Run: headless pygame with SDL's dummy video driver; simulated clock (each Clock.tick advances the game by its frame time, no real sleeping); random seed 0; keys injected as events and as key.get_pressed() state; no mouse input.
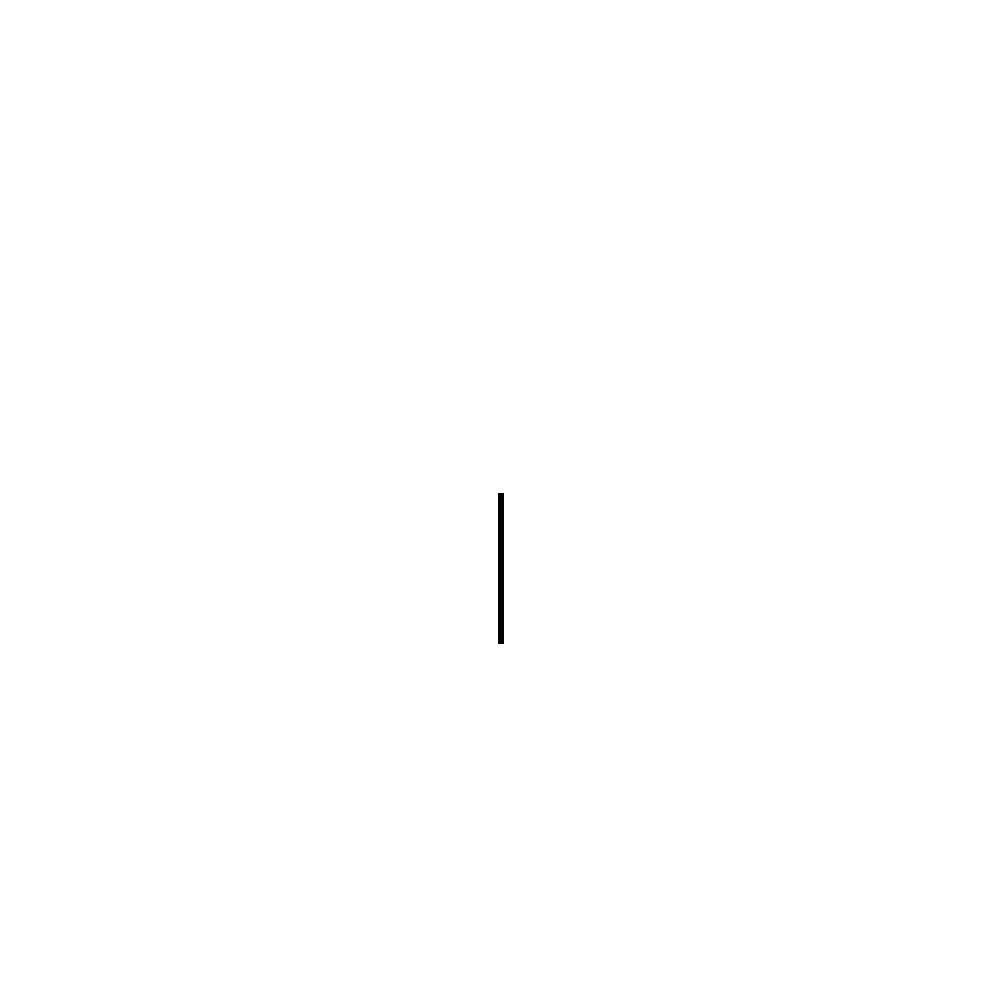
Frame 1 of 4 · flips 1–60 · no input
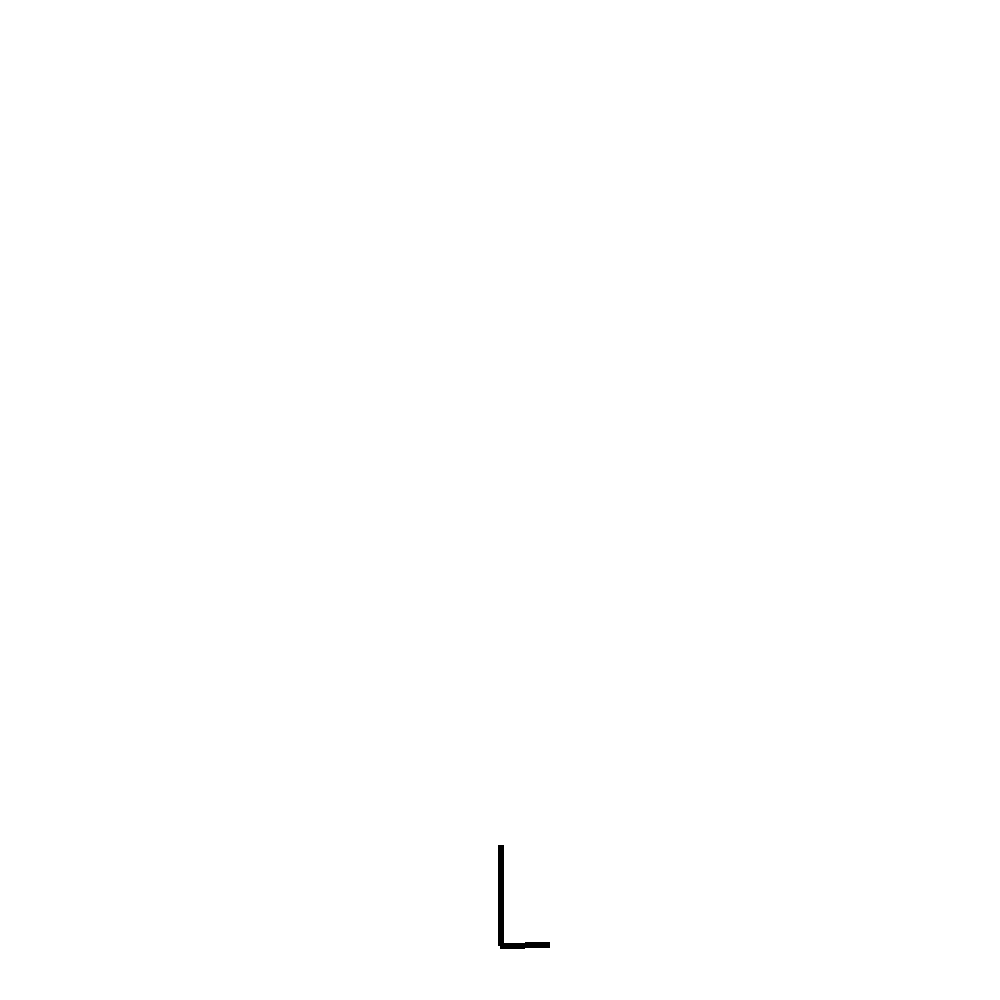
Frame 2 of 4 · flips 61–180 · tapped SPACE, RETURN · held RIGHT (→), D
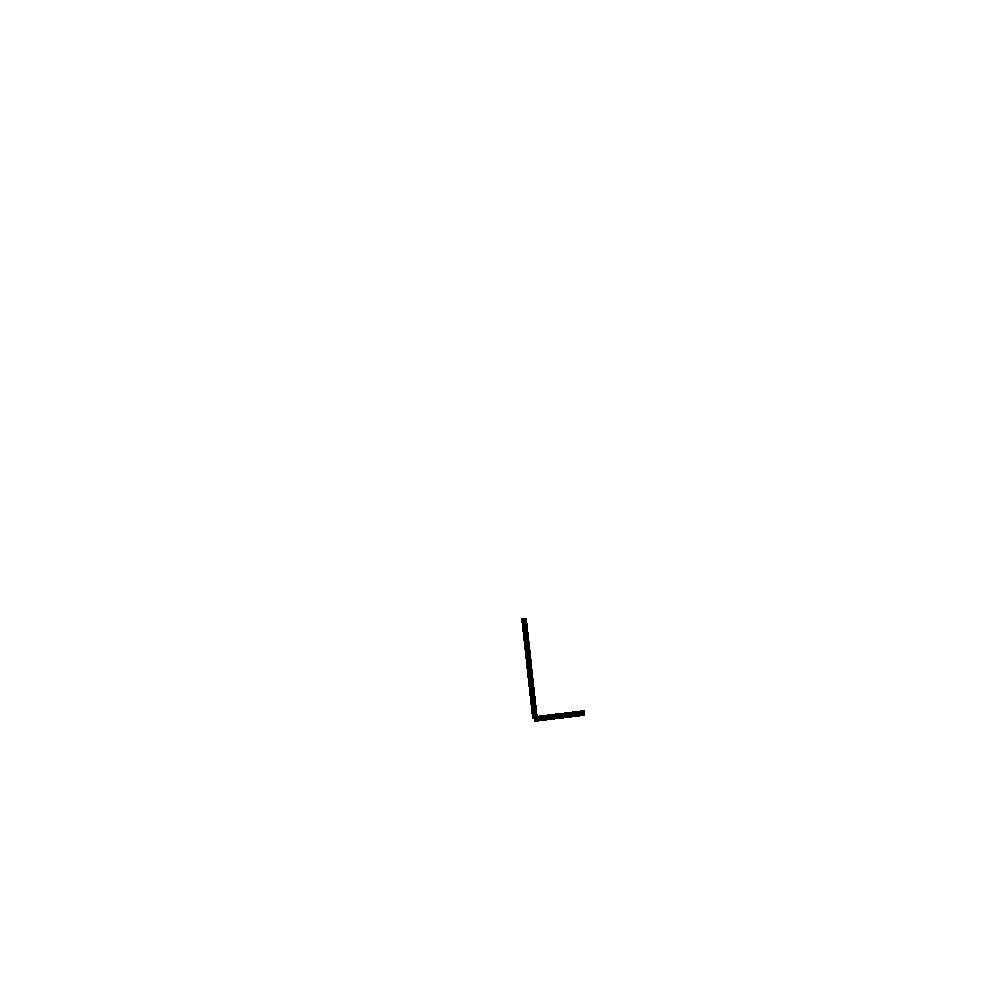
Frame 3 of 4 · flips 181–300 · held DOWN (↓), S
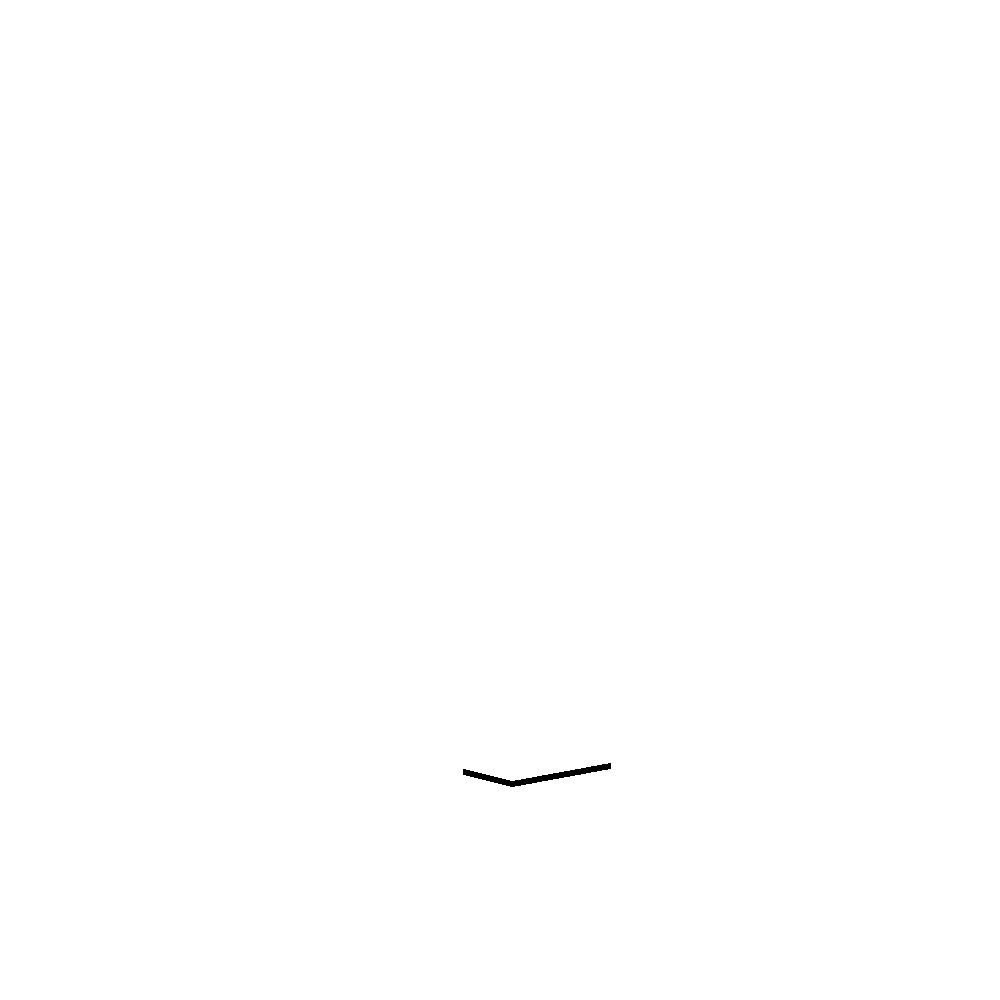
Frame 4 of 4 · flips 301–420 · held LEFT (←), A, UP (↑), W

The pygame program that drew these frames:

import pygame, sys, numpy
from pygame.locals import *

pygame.init()
FPS = 60
fpsClock = pygame.time.Clock()

DISPLAYSURF = pygame.display.set_mode((1000,1000),0,32)
pygame.display.set_caption("2D flight controller")

BLACK = (0,0,0)
WHITE = (255,255,255)

DISPLAYSURF.fill(WHITE)

def rotation(vector_in, angle_in):
    c,s = numpy.cos(angle_in), numpy.sin(angle_in)
    R = numpy.array(((c,-s),(s,c)))
    return R.dot(vector_in)


def draw_ship(position_in, angle_in, angle_gimbal_in): 
    body = numpy.array([0,50])
    middle = numpy.array([500,500])
    top = position_in - rotation(body, angle_in) + middle
    bottom = position_in + rotation(body, angle_in) + middle
    gimbal_bottom = bottom + rotation(body, angle_in + angle_gimbal_in)

    pygame.draw.line(DISPLAYSURF, BLACK, tuple(map(int,top)),tuple(map(int,bottom)),6)     
    pygame.draw.line(DISPLAYSURF, BLACK, tuple(map(int,bottom)),tuple(map(int,gimbal_bottom)),6) 

class MYSHIP:
    # test all features
    def __init__(self):
        self.weight = 0.1 # normalized
        self.length = 0.1 # normalized

        self.position = numpy.array([0,0],dtype=float)
        self.velocity = numpy.array([0,0],dtype=float)

        self.angle = 0 # rad
        self.rotation_speed = 0 # rad/s

        self.thrust = 0 # between 0 and 1
        self.throttle = 0 
        self.gimbal_angle = 0 # rad
        self.gimbal_speed = 0

    def acceleration(self): 
        F = numpy.array([0,1])*self.thrust
        gravity = numpy.array([0,-9.81],dtype=float)
        # gravity = numpy.array([0,0],dtype=float)
        accel = self.weight*rotation(F, self.angle + self.gimbal_angle)/self.weight
        return (accel + gravity)*9

    def torque(self):
        # simpler since 2D, cross product does not exist
        return numpy.sin(-self.gimbal_angle)/self.weight*self.length*self.thrust

    def time_step(self, step_size):
        self.position += self.velocity*step_size
        self.velocity += self.acceleration()*step_size

        self.angle += self.rotation_speed*step_size
        self.rotation_speed += self.torque()*step_size

        self.box_adjust()

        self.gimbal_angle += self.gimbal_speed*step_size
        self.thrust += self.throttle*step_size

    def box_adjust(self): 
        if self.position[0] > 450:
            self.position[0] -= 900
        elif self.position[0] < -450:
            self.position[0] += 900

        if self.position[1] > 450:
            self.position[1] -= 900
        elif self.position[1] < -450:
            self.position[1] += 900

        if self.angle > numpy.pi:
            self.angle -= 2*numpy.pi
        elif self.angle < numpy.pi:
            self.angle += 2*numpy.pi

        if self.gimbal_angle > numpy.pi/2:
            self.gimbal_angle = numpy.pi/2
        if self.gimbal_angle < -numpy.pi/2:
            self.gimbal_angle = -numpy.pi/2

        if self.thrust > 1000:
            self.thrust = 1000
        
    def flight_stabalizer(self):
        # return velocity, acceleration, angle, rotation, all to zero. 
        theta = self.angle
        omega = self.rotation_speed
        accel = 0 
        gimbal_target = 0 
        
        if self.rotation_speed > 0.01:
            gimbal_target = -numpy.pi/2
        elif self.rotation_speed < -0.01:
            gimbal_target = numpy.pi/2

        self.gimbal_speed += gimbal_target - self.gimbal_angle 

ship = MYSHIP()

while True: # Main game loop

    DISPLAYSURF.fill(WHITE)

    
    ship.time_step(1/FPS)
    draw_ship(-ship.position, ship.angle, ship.gimbal_angle)

    for event in pygame.event.get():
        if event.type == QUIT:
            pygame.quit()
            sys.exit()

        if event.type == pygame.KEYUP or event.type == pygame.KEYDOWN:
            if event.type == pygame.KEYDOWN:
                if event.key == pygame.K_LEFT: 
                    ship.gimbal_speed += 1
                if event.key == pygame.K_RIGHT:
                    ship.gimbal_speed -= 1

                if event.key == pygame.K_UP:
                    ship.throttle += 10
                if event.key == pygame.K_DOWN:
                    ship.throttle -= 10

            if event.type == pygame.KEYUP:
                if event.key == pygame.K_LEFT: 
                    ship.gimbal_speed -= 1
                if event.key == pygame.K_RIGHT:
                    ship.gimbal_speed += 1

                if event.key == pygame.K_UP:
                    ship.throttle -= 10
                if event.key == pygame.K_DOWN:
                    ship.throttle += 10
        else:
            ship.flight_stabalizer()


    pygame.display.update()

    fpsClock.tick(FPS)



    
